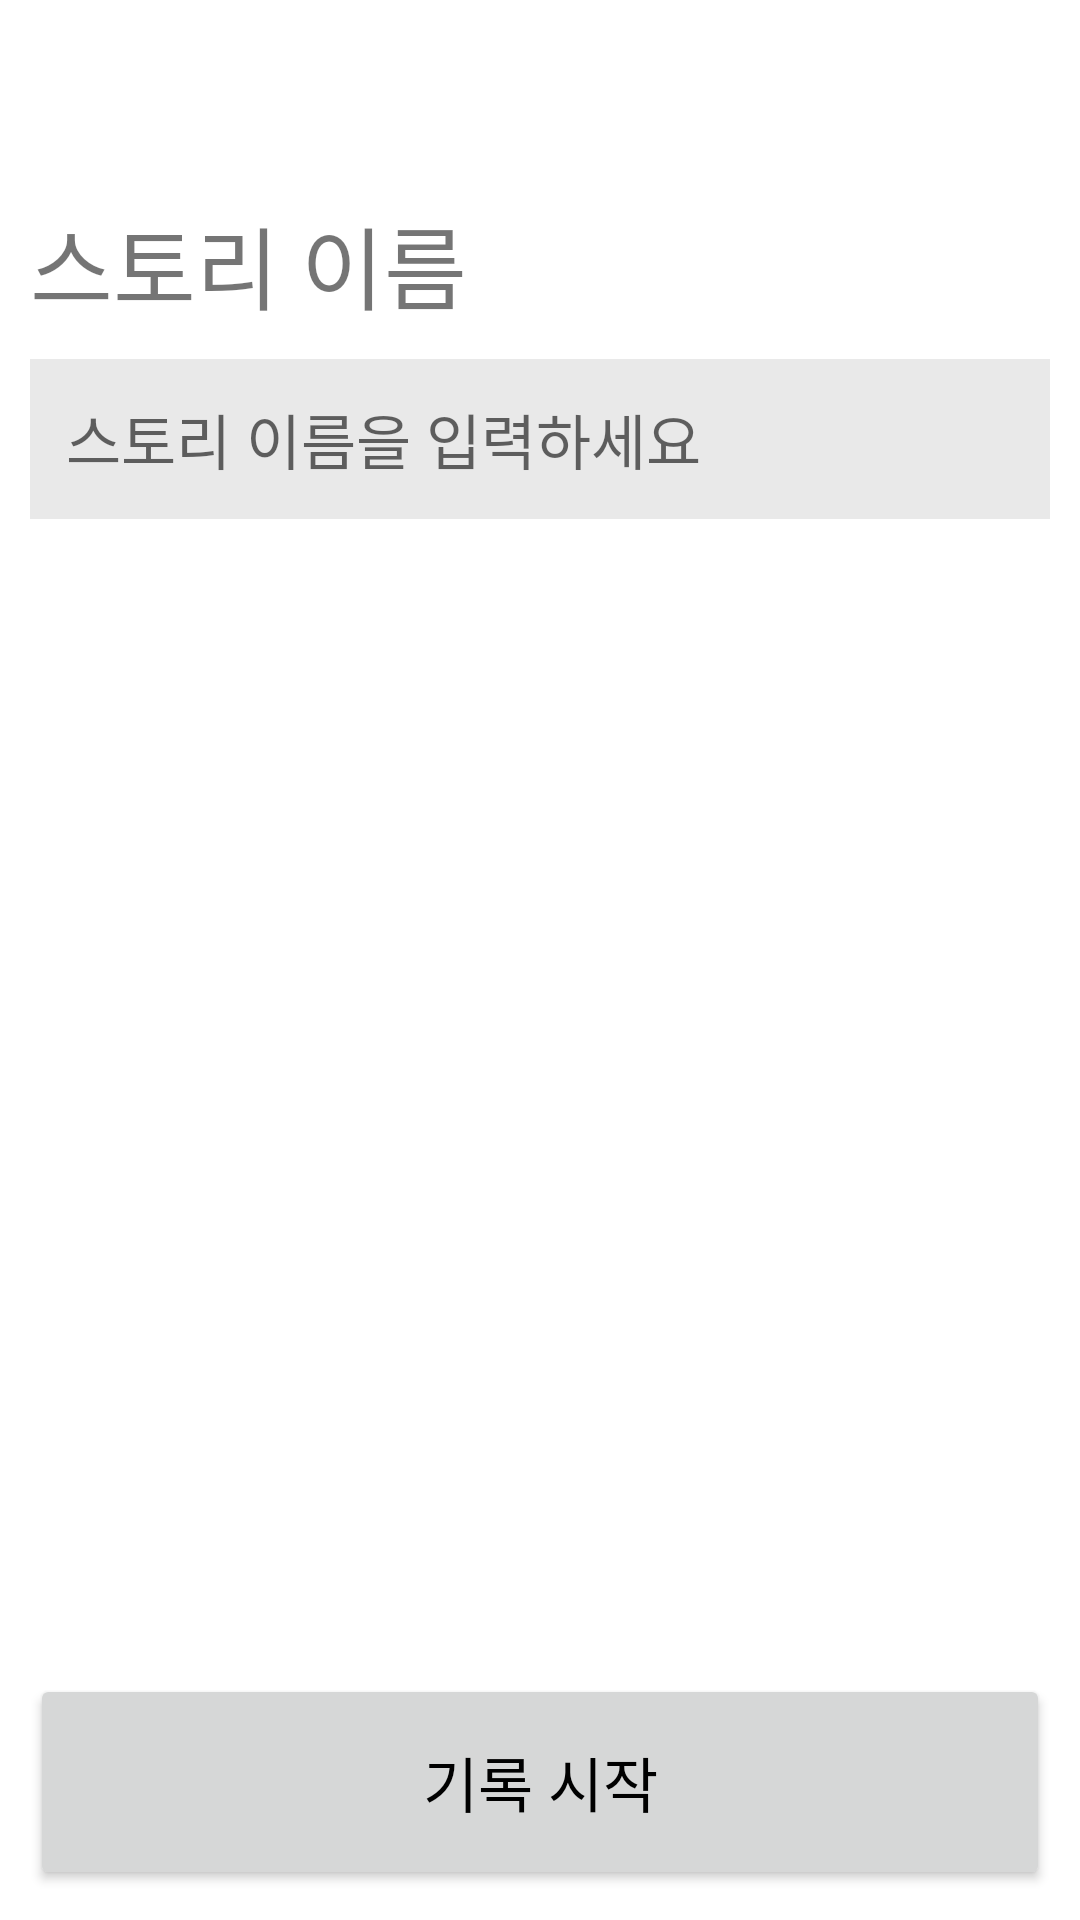

The Android layout XML behind this screen, and the referenced resources:
<!-- AndroidManifest.xml: application theme Theme.HanselAndPhotograph -->
<!-- res/layout/activity_add_story.xml -->
<?xml version="1.0" encoding="utf-8"?>
<LinearLayout xmlns:android="http://schemas.android.com/apk/res/android"
    xmlns:app="http://schemas.android.com/apk/res-auto"
    xmlns:tools="http://schemas.android.com/tools"
    android:layout_width="match_parent"
    android:layout_height="match_parent"
    android:orientation="vertical"
    tools:context=".ui.AddStoryActivity">

    <androidx.appcompat.widget.Toolbar
        android:id="@+id/toolbar"
        android:layout_width="match_parent"
        android:layout_height="?attr/actionBarSize"
        android:background="?attr/colorPrimary"
        android:theme="@style/ThemeOverlay.AppCompat.ActionBar"
        app:popupTheme="@style/ThemeOverlay.AppCompat.Light" />

    <TextView
        android:layout_width="match_parent"
        android:layout_height="wrap_content"
        android:layout_margin="10dp"
        android:text="스토리 이름"
        android:textSize="30sp" />

    <EditText
        android:id="@+id/story_title_edit"
        android:layout_width="match_parent"
        android:layout_height="wrap_content"
        android:layout_marginHorizontal="10dp"
        android:hint="스토리 이름을 입력하세요"
        android:textSize="20sp"
        android:background="@color/background_gray"
        android:padding="12dp"/>

    <LinearLayout
        android:layout_width="match_parent"
        android:layout_height="0dp"
        android:layout_weight="1">

    </LinearLayout>

    <Button
        android:id="@+id/start_record_btn"
        android:layout_width="match_parent"
        android:layout_height="72dp"
        android:layout_margin="10dp"
        android:text="기록 시작"
        android:textSize="20sp"
        android:textColor="@color/black"/>

</LinearLayout>
<!-- resources referenced by this layout -->
<resources>
  <color name="background_gray">#FFE9E9E9</color>
  <color name="black">#FF000000</color>
  <style name="Theme.HanselAndPhotograph" parent="Theme.MaterialComponents.DayNight.NoActionBar">
          
          <item name="colorPrimary">@color/primary</item>
          <item name="colorPrimaryVariant">@color/primary_dark</item>
          <item name="colorOnPrimary">@color/white</item>
          
          <item name="colorSecondary">@color/primary</item>
          <item name="colorSecondaryVariant">@color/primary_dark</item>
          <item name="colorOnSecondary">@color/black</item>
          
          <item name="android:statusBarColor" tools:targetApi="l">?attr/colorPrimaryVariant</item>
          
      </style>
  <color name="white">#FFFFFFFF</color>
</resources>
